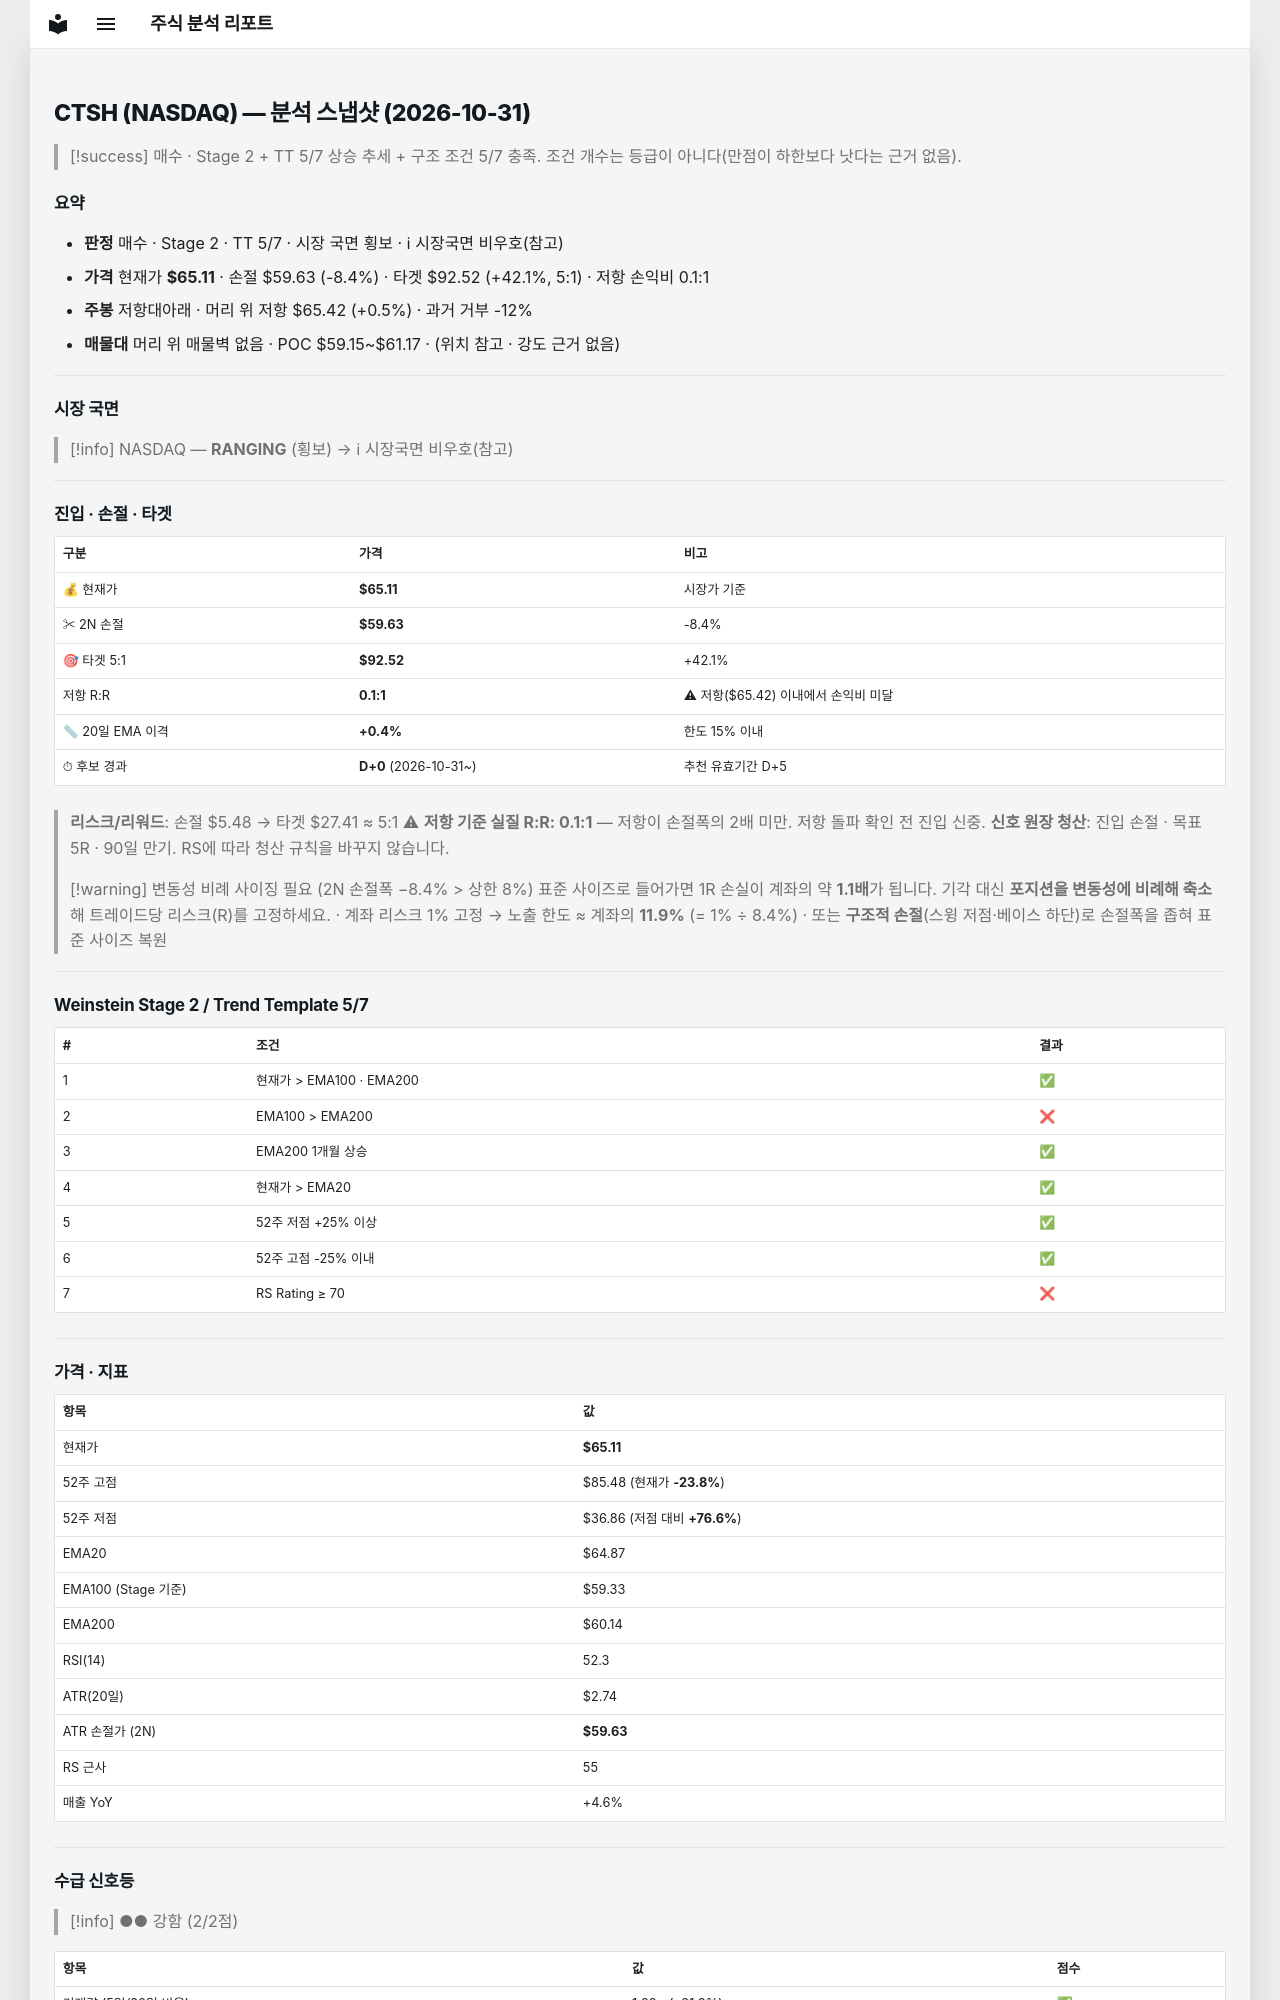

repository: soloandco/stock-reports · page: snapshots/CTSH-2026-10-31/index.html · generator: mkdocs

---
type: analysis-snapshot
title: CTSH 분석 스냅샷
ticker: CTSH
market: NASDAQ
created: 2026-10-31
updated: 2026-10-31
bar-date: 2026-10-30
verdict: 매수관찰
real-rr: 0.06
sma50-gap-pct: 0.4
candidate-days: 0
candidate-since: 2026-10-31
weekly-position: 저항대아래
weekly-overhead-price: 65.42
weekly-overhead-pct: 0.5
stage: 2
trend-template-score: 5
tt-max: 7
ma-set: ema-20-100-200
price: 65.11000061035156
stop-price: 59.62829407256382
market-regime: RANGING
supply-demand-score: 2/2
supply-demand-label: 강함
status: tracking
tags:
  - stock-agent
  - watchlist
  - CTSH
  - analysis
related:
  - "[[analysis-template]]"
---

# CTSH (NASDAQ) — 분석 스냅샷 (2026-10-31)

> [!success] 매수 · Stage 2 + TT 5/7
> 상승 추세 + 구조 조건 5/7 충족. 조건 개수는 등급이 아니다(만점이 하한보다 낫다는 근거 없음).

## 요약

- **판정** 매수 · Stage 2 · TT 5/7 · 시장 국면 횡보 · ℹ 시장국면 비우호(참고)
- **가격** 현재가 **$65.11** · 손절 $59.63 (-8.4%) · 타겟 $92.52 (+42.1%, 5:1) · 저항 손익비 0.1:1
- **주봉** 저항대아래 · 머리 위 저항 $65.42 (+0.5%) · 과거 거부 -12%
- **매물대** 머리 위 매물벽 없음 · POC $59.15~$61.17 · (위치 참고 · 강도 근거 없음)

---

## 시장 국면

> [!info] NASDAQ — **RANGING** (횡보) → ℹ 시장국면 비우호(참고)

---

## 진입 · 손절 · 타겟

| 구분 | 가격 | 비고 |
|------|------|------|
| 💰 현재가 | **$65.11** | 시장가 기준 |
| ✂ 2N 손절 | **$59.63** | -8.4% |
| 🎯 타겟 5:1 | **$92.52** | +42.1% |
| 저항 R:R | **0.1:1** | ⚠ 저항($65.42) 이내에서 손익비 미달 |
| 📏 20일 EMA 이격 | **+0.4%** | 한도 15% 이내 |
| ⏱ 후보 경과 | **D+0** (2026-10-31~) | 추천 유효기간 D+5 |

> **리스크/리워드**: 손절 $5.48 → 타겟 $27.41 ≈ 5:1
> ⚠ **저항 기준 실질 R:R: 0.1:1** — 저항이 손절폭의 2배 미만. 저항 돌파 확인 전 진입 신중.
> **신호 원장 청산**: 진입 손절 · 목표 5R · 90일 만기. RS에 따라 청산 규칙을 바꾸지 않습니다.

> [!warning] 변동성 비례 사이징 필요 (2N 손절폭 −8.4% > 상한 8%)
> 표준 사이즈로 들어가면 1R 손실이 계좌의 약 **1.1배**가 됩니다. 기각 대신 **포지션을 변동성에 비례해 축소**해 트레이드당 리스크(R)를 고정하세요.
> · 계좌 리스크 1% 고정 → 노출 한도 ≈ 계좌의 **11.9%** (= 1% ÷ 8.4%)
> · 또는 **구조적 손절**(스윙 저점·베이스 하단)로 손절폭을 좁혀 표준 사이즈 복원

---

## Weinstein Stage 2 / Trend Template 5/7

| # | 조건 | 결과 |
|---|------|------|
| 1 | 현재가 > EMA100 · EMA200 | ✅ |
| 2 | EMA100 > EMA200 | ❌ |
| 3 | EMA200 1개월 상승 | ✅ |
| 4 | 현재가 > EMA20 | ✅ |
| 5 | 52주 저점 +25% 이상 | ✅ |
| 6 | 52주 고점 -25% 이내 | ✅ |
| 7 | RS Rating ≥ 70 | ❌ |

---

## 가격 · 지표

| 항목 | 값 |
|------|---|
| 현재가 | **$65.11** |
| 52주 고점 | $85.48 (현재가 **-23.8%**) |
| 52주 저점 | $36.86 (저점 대비 **+76.6%**) |
| EMA20 | $64.87 |
| EMA100 (Stage 기준) | $59.33 |
| EMA200 | $60.14 |
| RSI(14) | 52.3 |
| ATR(20일) | $2.74 |
| ATR 손절가 (2N) | **$59.63** |
| RS 근사 | 55 |
| 매출 YoY | +4.6% |

---
## 수급 신호등

> [!info] ●● 강함 (2/2점)

| 항목 | 값 | 점수 |
|------|------|------|
| 거래량 (5일/20일 비율) | 1.22× (+21.8%) | ✅ |
| OBV 20일 추세 | ↑ 상승 | ✅ |

> **판독법**: 거래량이 20일 평균보다 20% 이상 많고 OBV(온밸런스볼륨)가 상승 중이면 매집 수급이 강한 것으로 판단합니다.

---
